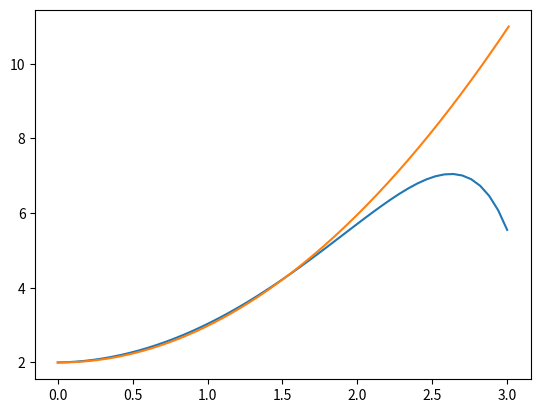

Write the Python code that produced this figure.
import matplotlib.pyplot as mp

def f(t, y):
    return t*y-pow(t, 3)

def code(y0, n, T):
    h = T/n
    y = [y0]
    t = [0] 
    for i in range(n):
        t.append(t[i]+h)
        y.append(y[-1] + f(t[-1], y[-1]) * h)
    mp.plot(t, y)

def answer(t):
    return pow(t, 2) + 2

def main():
    code(2, 50, 3)
    h = 0.01
    y = [answer(0)]
    t = [0]
    while t[-1] <= 3:
        y.append(answer(t[-1]))
        t.append(t[-1] + h)
    mp.plot(t, y)
    mp.show()
    
    return 
main()
